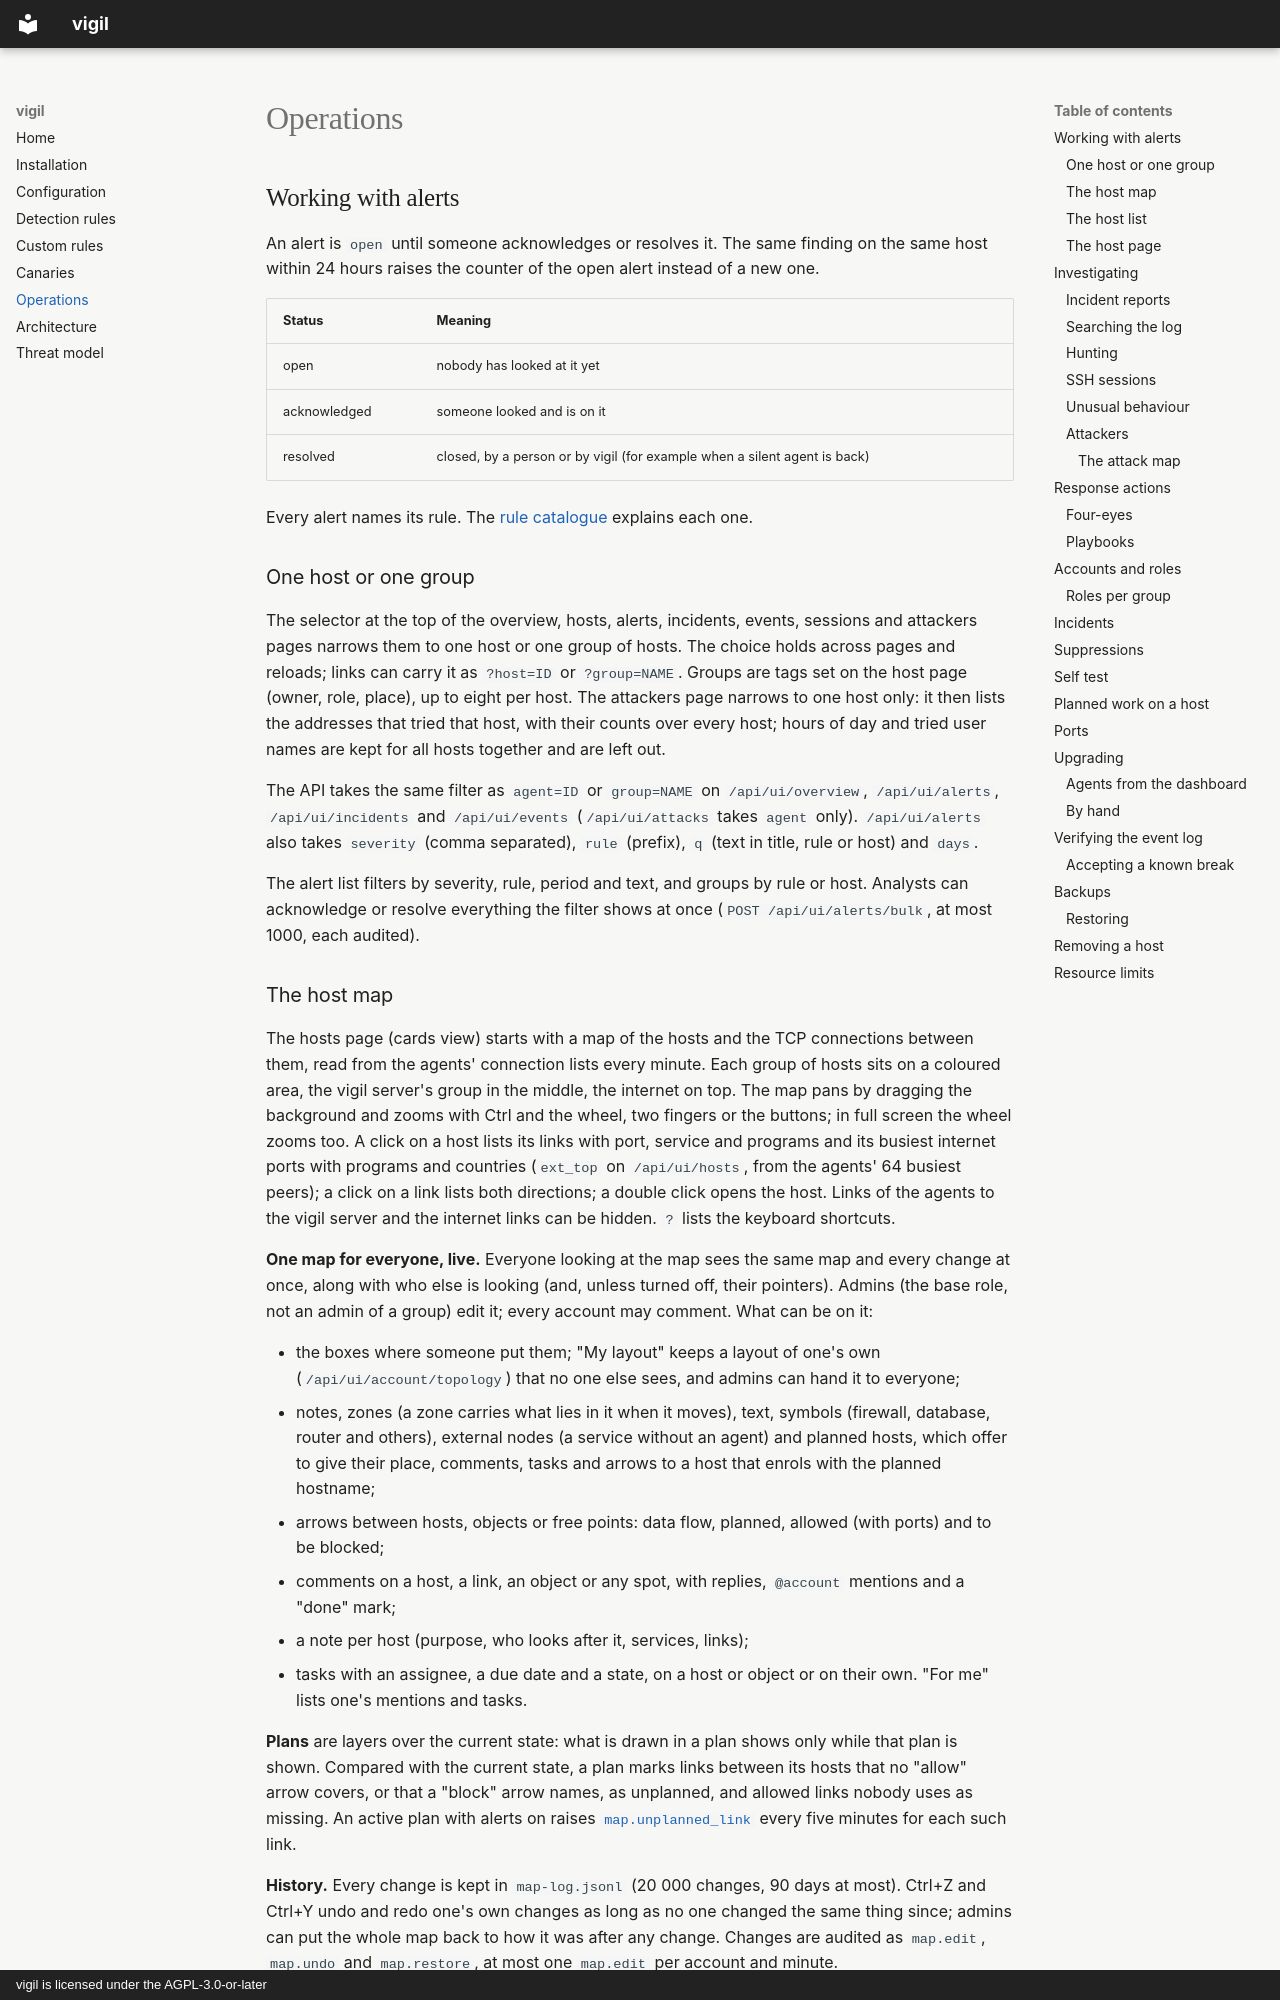

repository: akquisio-dev/vigil · page: operations/index.html · generator: mkdocs · copyright: vigil is licensed under the AGPL-3.0-or-later

# Operations

## Working with alerts

An alert is `open` until someone acknowledges or resolves it. The same finding
on the same host within 24 hours raises the counter of the open alert instead
of a new one.

| Status | Meaning |
|---|---|
| open | nobody has looked at it yet |
| acknowledged | someone looked and is on it |
| resolved | closed, by a person or by vigil (for example when a silent agent is back) |

Every alert names its rule. The [rule catalogue](rules.md) explains each one.

### One host or one group

The selector at the top of the overview, hosts, alerts, incidents, events,
sessions and attackers pages narrows them to one host or one group of hosts.
The choice holds across pages and reloads; links can carry it as `?host=ID`
or `?group=NAME`. Groups are tags set on the host page (owner, role, place),
up to eight per host. The attackers page narrows to one host only: it then
lists the addresses that tried that host, with their counts over every host;
hours of day and tried user names are kept for all hosts together and are
left out.

The API takes the same filter as `agent=ID` or `group=NAME` on
`/api/ui/overview`, `/api/ui/alerts`, `/api/ui/incidents` and `/api/ui/events`
(`/api/ui/attacks` takes `agent` only). `/api/ui/alerts` also takes
`severity` (comma separated), `rule` (prefix), `q` (text in title, rule or
host) and `days`.

The alert list filters by severity, rule, period and text, and groups by rule
or host. Analysts can acknowledge or resolve everything the filter shows at
once (`POST /api/ui/alerts/bulk`, at most 1000, each audited).
